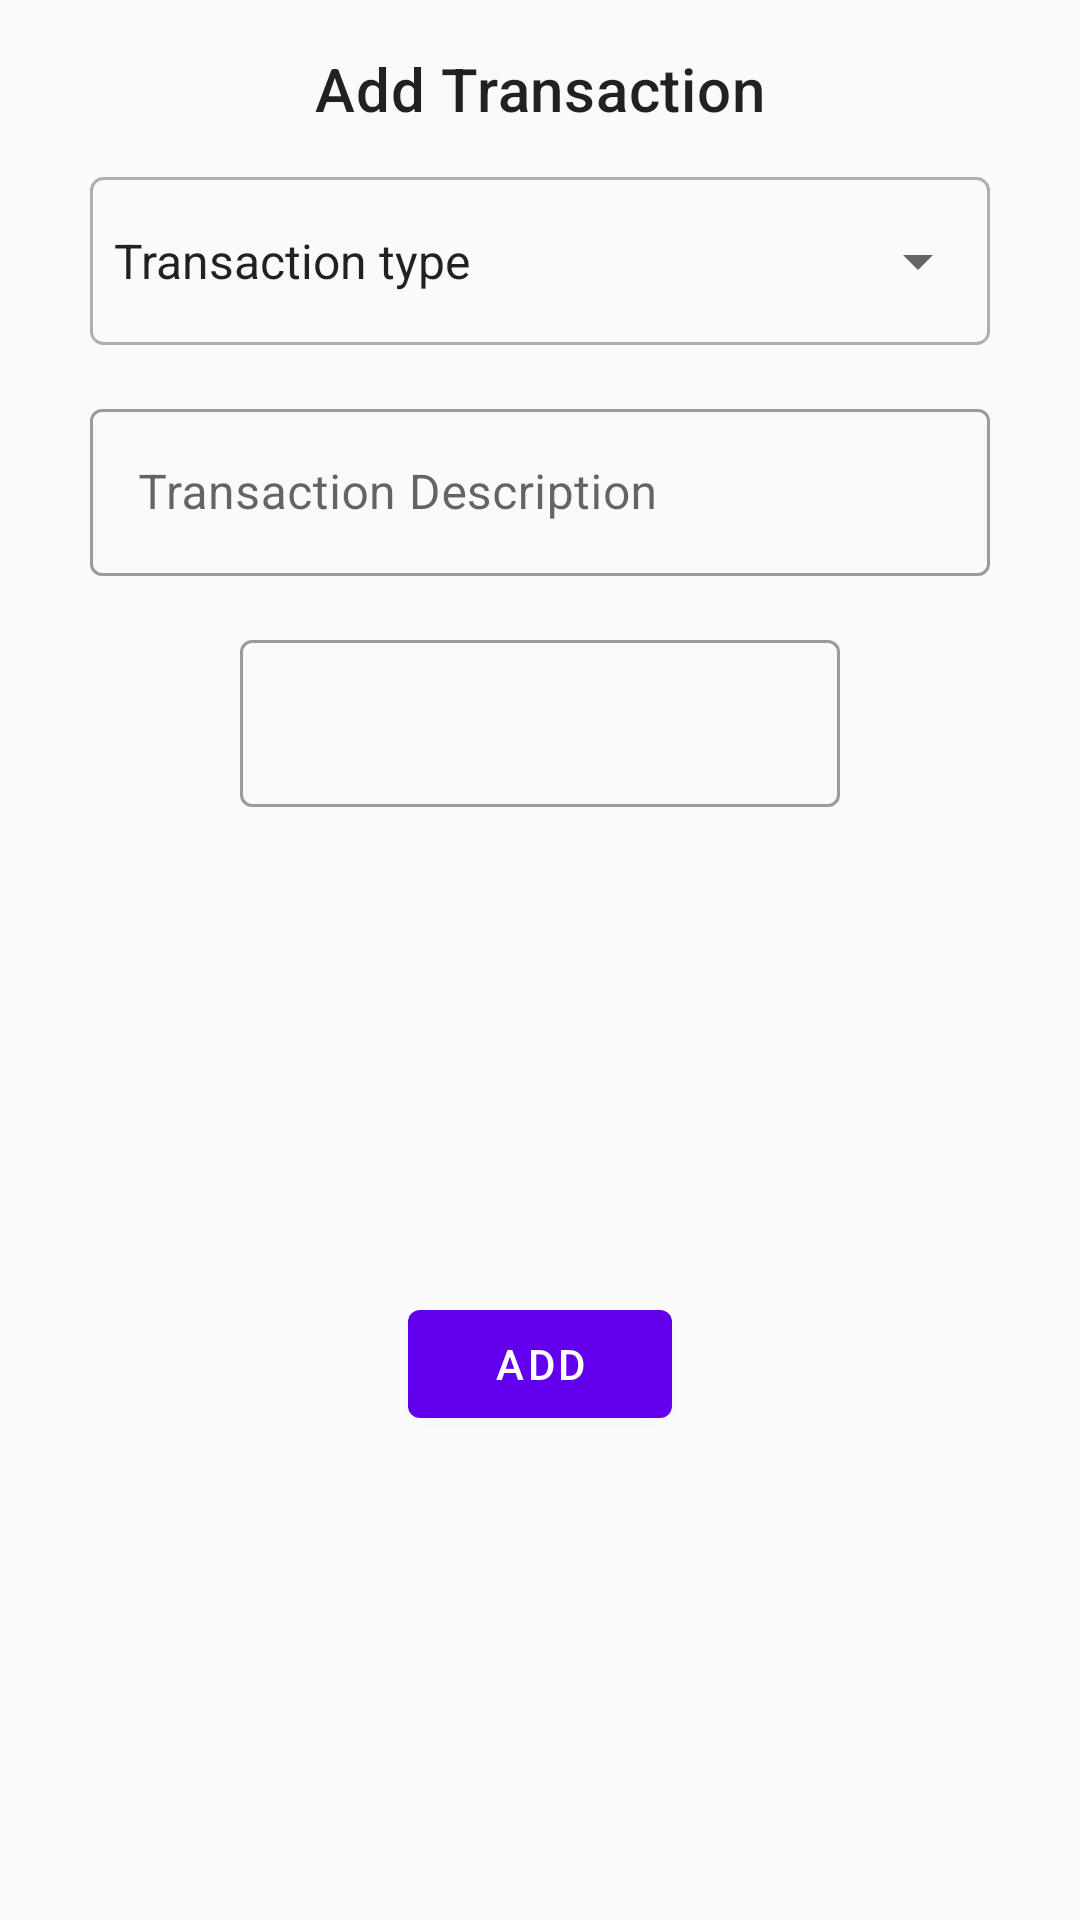

The Android layout XML behind this screen, and the referenced resources:
<!-- AndroidManifest.xml: application theme Theme.ExpenseManager -->
<!-- res/layout/fragment_expense_dialog.xml -->
<?xml version="1.0" encoding="utf-8"?>
<androidx.constraintlayout.widget.ConstraintLayout xmlns:android="http://schemas.android.com/apk/res/android"
    xmlns:app="http://schemas.android.com/apk/res-auto"
    android:layout_width="match_parent"
    android:layout_height="wrap_content">


    <androidx.appcompat.widget.AppCompatTextView
        android:id="@+id/tv_label"
        style="@style/TextAppearance.MaterialComponents.Headline6"
        android:layout_width="0dp"
        android:layout_height="wrap_content"
        android:layout_marginVertical="16dp"
        android:gravity="center"
        android:text="@string/add_transaction"
        app:layout_constraintEnd_toEndOf="parent"
        app:layout_constraintStart_toStartOf="parent"
        app:layout_constraintTop_toTopOf="parent" />


    <View
        android:layout_width="300dp"
        android:layout_height="56dp"
        android:layout_marginTop="16dp"
        android:background="@drawable/rectangle_background"
        app:layout_constraintEnd_toEndOf="parent"
        app:layout_constraintStart_toStartOf="parent"
        app:layout_constraintTop_toBottomOf="@id/tv_label" />

    <Spinner
        android:id="@+id/type_spinner"
        style="@style/Widget.AppCompat.Spinner.DropDown"
        android:layout_width="300dp"
        android:layout_height="56dp"
        android:layout_marginTop="16dp"
        android:entries="@array/transaction_type"
        app:layout_constraintEnd_toEndOf="parent"
        app:layout_constraintStart_toStartOf="parent"
        app:layout_constraintTop_toBottomOf="@id/tv_label" />

    <com.google.android.material.textfield.TextInputLayout
        android:id="@+id/input_description"
        style="@style/Widget.MaterialComponents.TextInputLayout.OutlinedBox"
        android:layout_width="300dp"
        android:layout_height="wrap_content"
        android:layout_marginHorizontal="24dp"
        android:layout_marginTop="16dp"
        app:layout_constraintEnd_toEndOf="parent"
        app:layout_constraintStart_toStartOf="parent"
        app:layout_constraintTop_toBottomOf="@id/type_spinner">

        <com.google.android.material.textfield.TextInputEditText
            android:id="@+id/et_description"
            android:layout_width="match_parent"
            android:layout_height="wrap_content"
            android:hint="@string/transaction_description"
            android:inputType="text" />

    </com.google.android.material.textfield.TextInputLayout>

    <com.google.android.material.textfield.TextInputLayout
        android:id="@+id/input_amount"
        style="@style/Widget.MaterialComponents.TextInputLayout.OutlinedBox"
        android:layout_width="200dp"
        android:layout_height="wrap_content"
        android:layout_marginHorizontal="24dp"
        android:layout_marginTop="16dp"
        app:layout_constraintEnd_toEndOf="parent"
        app:layout_constraintStart_toStartOf="parent"
        app:layout_constraintTop_toBottomOf="@id/input_description"
        app:startIconDrawable="@drawable/baseline_attach_money_24">

        <com.google.android.material.textfield.TextInputEditText
            android:id="@+id/et_amount"
            android:layout_width="match_parent"
            android:layout_height="wrap_content"
            android:inputType="numberDecimal"
            android:maxLength="6" />

    </com.google.android.material.textfield.TextInputLayout>

    <com.google.android.material.button.MaterialButton
        android:id="@+id/btn_add"
        android:layout_width="wrap_content"
        android:layout_height="wrap_content"
        android:layout_marginVertical="16dp"
        android:text="@string/add"
        app:layout_constraintBottom_toBottomOf="parent"
        app:layout_constraintEnd_toEndOf="parent"
        app:layout_constraintStart_toStartOf="parent"
        app:layout_constraintTop_toBottomOf="@id/input_amount" />

</androidx.constraintlayout.widget.ConstraintLayout>
<!-- resources referenced by this layout -->
<resources>
  <string-array name="transaction_type">
          <item>Transaction type</item>
          <item>Income</item>
          <item>Expense</item>
      </string-array>
  <!-- drawable rectangle_background (drawable) -->
  <?xml version="1.0" encoding="utf-8"?>
  <selector xmlns:android="http://schemas.android.com/apk/res/android">
  
      <item>
          <shape android:shape="rectangle">
           <corners android:radius="4dp"/>
              <stroke android:width="1dp" android:color="#4D000000"/>
          </shape>
      </item>
  </selector>
  <string name="add">Add</string>
  <string name="add_transaction">Add Transaction</string>
  <string name="transaction_description">Transaction Description</string>
  <style name="Theme.ExpenseManager" parent="Theme.MaterialComponents.Light.NoActionBar.Bridge">
          
          <item name="colorPrimary">@color/purple_500</item>
          <item name="colorPrimaryVariant">@color/purple_700</item>
          <item name="colorOnPrimary">@color/white</item>
          
          <item name="colorSecondary">@color/teal_200</item>
          <item name="colorSecondaryVariant">@color/teal_700</item>
          <item name="colorOnSecondary">@color/black</item>
          
          <item name="android:statusBarColor" tools:targetApi="l">?attr/colorPrimaryVariant</item>
          
      </style>
  <!-- not gathered from this repository: default colours our renderer supplied (Android Studio template values) -->
  <color name="purple_500">#FF6200EE</color>
  <color name="purple_700">#FF3700B3</color>
  <color name="teal_200">#FF03DAC5</color>
  <color name="teal_700">#FF018786</color>
  <color name="black">#FF000000</color>
  <color name="white">#FFFFFFFF</color>
</resources>
